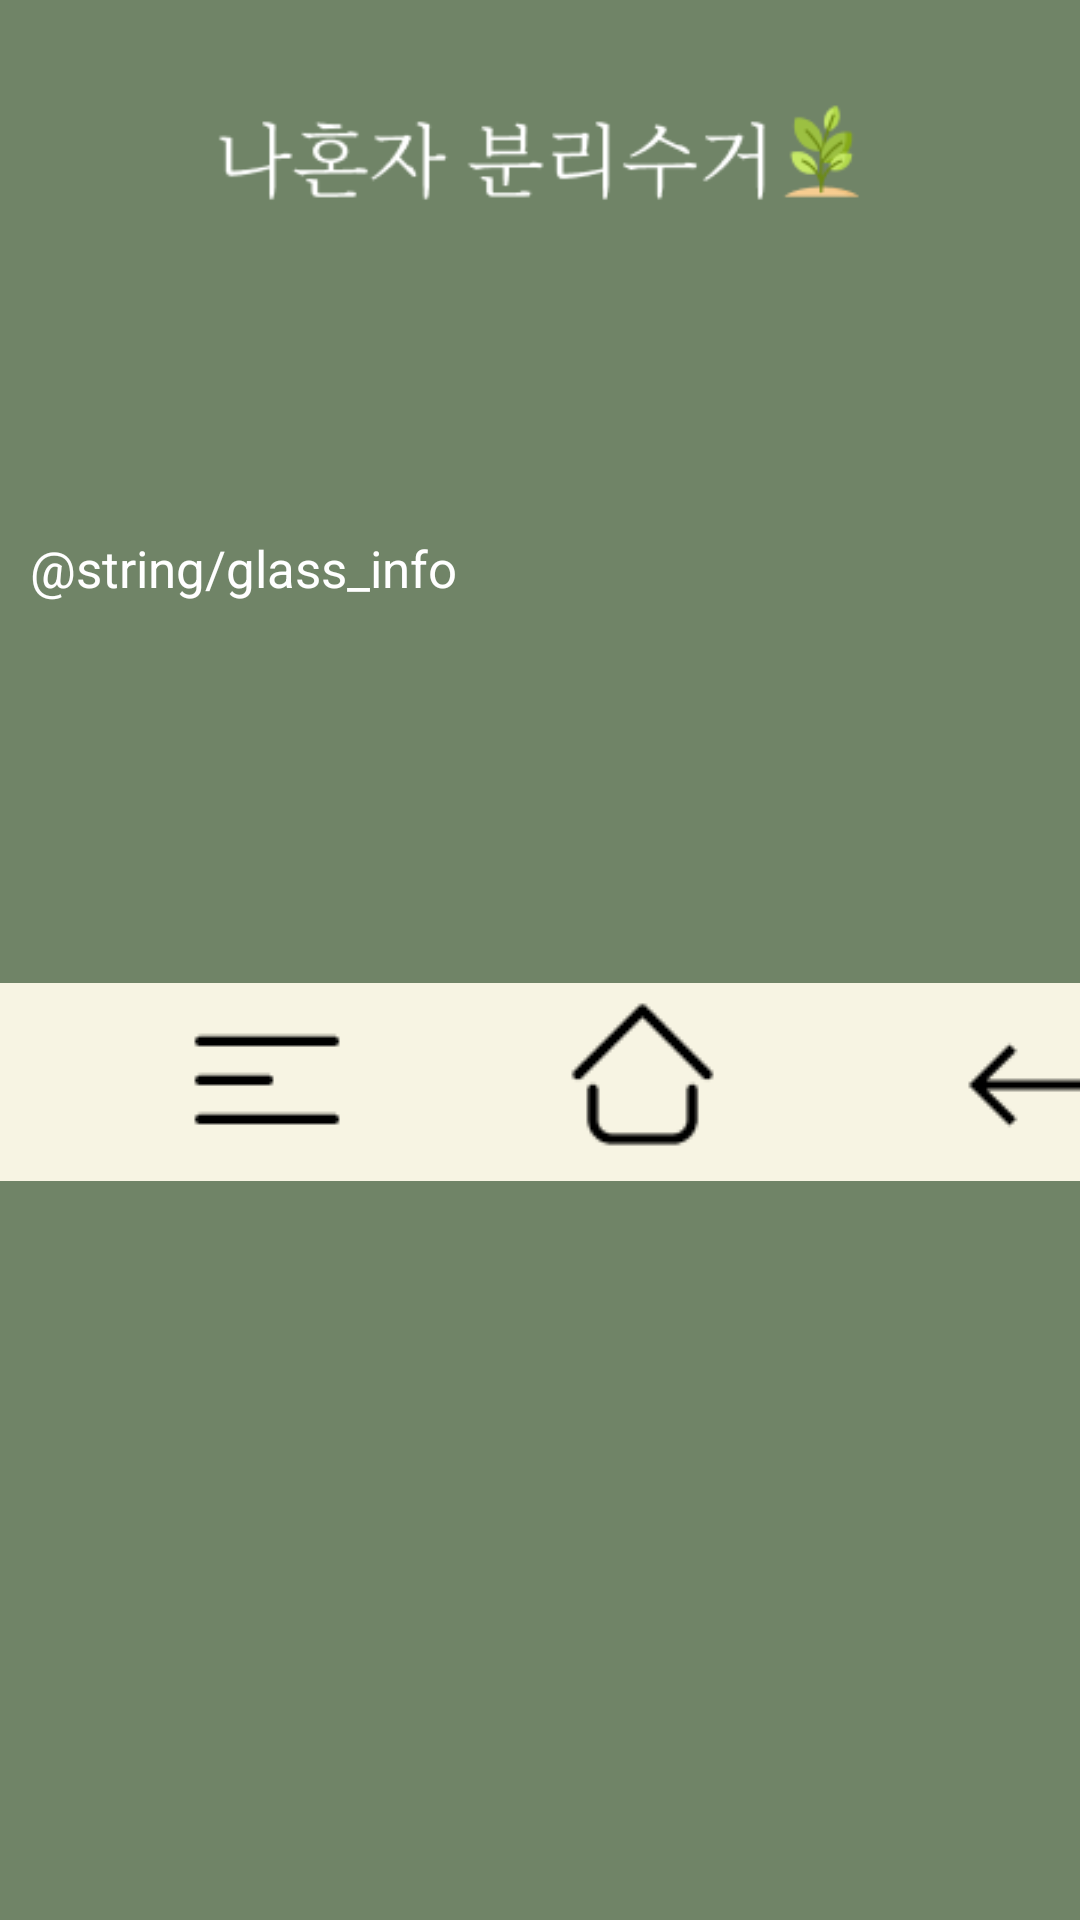

Reconstruct the res/layout file that produces this screen, plus the resources it refers to.
<!-- AndroidManifest.xml: application theme Theme.AppCompat.Light.NoActionBar -->
<!-- res/layout/activity_glass.xml -->
<?xml version="1.0" encoding="utf-8"?>
<LinearLayout
    xmlns:android="http://schemas.android.com/apk/res/android"
    android:layout_width="match_parent"
    android:layout_height="match_parent"
    android:background="@color/backColor"
    android:orientation="vertical">

    <ImageView
        android:layout_width="match_parent"
        android:layout_height="35dp"
        android:layout_marginTop="33dp"
        android:src="@drawable/title_all"/>
    <TextView
        android:layout_width="match_parent"
        android:layout_height="wrap_content"
        android:text="@string/glass_info"
        android:textColor="@color/white"
        android:layout_marginTop="110dp"
        android:layout_marginLeft="10dp"
        android:layout_marginRight="10dp"
        android:font="@font/nanummyeongjoregular"
        android:textSize="17sp"/>
    <LinearLayout
        android:layout_width="match_parent"
        android:layout_height="wrap_content"
        android:orientation="horizontal"
        android:layout_marginTop="127dp"
        android:background="@color/btnColor">
        <ImageButton
            android:id="@+id/menu_btn"
            android:layout_width="60dp"
            android:layout_height="60dp"
            android:src="@drawable/menu_btn"
            android:layout_marginLeft="59dp"
            android:layout_marginTop="2dp"
            android:background="@color/btnColor"/>
        <ImageButton
            android:id="@+id/home_btn"
            android:layout_width="60dp"
            android:layout_height="wrap_content"
            android:src="@drawable/home_btn"
            android:layout_marginTop="4dp"
            android:background="@color/btnColor"
            android:layout_marginLeft="65dp"/>
        <ImageButton
            android:id="@+id/back_btn"
            android:layout_width="60dp"
            android:layout_height="wrap_content"
            android:src="@drawable/back_btn"
            android:layout_marginTop="2dp"
            android:background="@color/btnColor"
            android:layout_marginLeft="74dp"/>
    </LinearLayout>
</LinearLayout>
<!-- resources referenced by this layout -->
<resources>
  <color name="backColor">#708467</color>
  <color name="btnColor">#F7F4E3</color>
  <color name="white">#FFFFFFFF</color>
  <!-- drawable back_btn: png bitmap (drawable, 433 bytes) -->
  <!-- drawable home_btn: png bitmap (drawable, 648 bytes) -->
  <!-- drawable menu_btn: png bitmap (drawable, 253 bytes) -->
  <!-- drawable title_all: png bitmap (drawable, 5128 bytes) -->
</resources>
